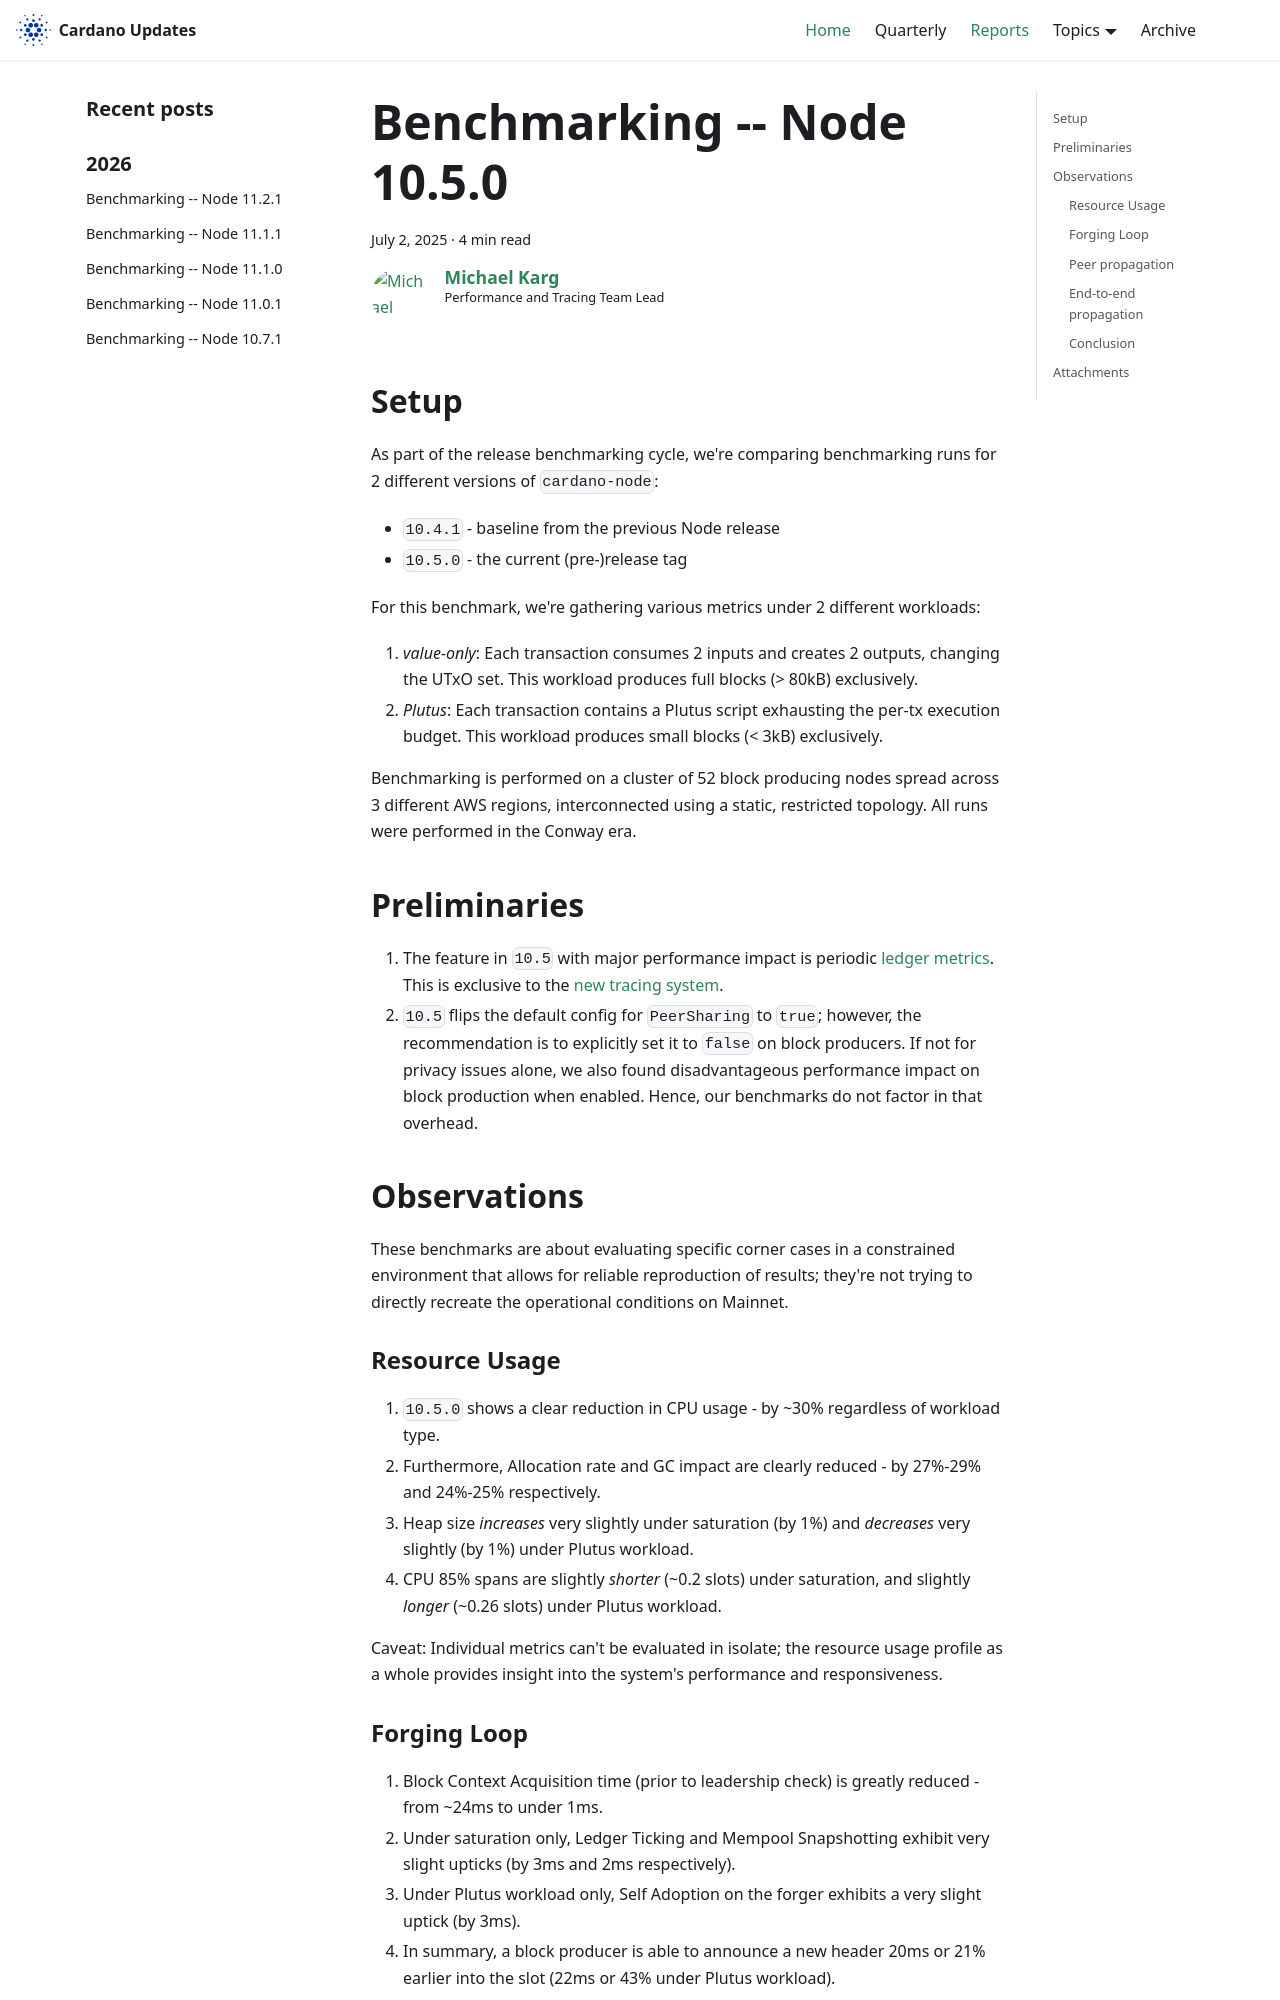

repository: IntersectMBO/cardano-updates · page: reports/2025-07-performance-10.5.0/index.html · generator: docusaurus

---
title: Benchmarking -- Node 10.5.0
slug: 2025-07-performance-10.5.0
authors: mgmeier
tags: [benchmarking-reports]
hide_table_of_contents: false
---

## Setup

As part of the release benchmarking cycle, we're comparing benchmarking runs for 2 different versions of `cardano-node`:
* `10.4.1` - baseline from the previous Node release
* `10.5.0` - the current (pre-)release tag

For this benchmark, we're gathering various metrics under 2 different workloads:
1. _value-only_: Each transaction consumes 2 inputs and creates 2 outputs, changing the UTxO set. This workload produces full blocks (> 80kB) exclusively.
2. _Plutus_: Each transaction contains a Plutus script exhausting the per-tx execution budget. This workload produces small blocks (< 3kB) exclusively.

Benchmarking is performed on a cluster of 52 block producing nodes spread across 3 different AWS regions, interconnected using a static, restricted topology. All runs
were performed in the Conway era.  

## Preliminaries

1. The feature in `10.5` with major performance impact is periodic [ledger metrics]. This is exclusive to the [new tracing system].
2. `10.5` flips the default config for `PeerSharing` to `true`; however, the recommendation is to explicitly set it to `false` on block producers. If not for privacy issues alone, we also found disadvantageous performance impact on block production when enabled. Hence, our benchmarks do not factor in that overhead.

## Observations

These benchmarks are about evaluating specific corner cases in a constrained environment that allows for reliable reproduction of results; they're not trying to directly recreate the operational conditions on Mainnet.  

### Resource Usage

1. `10.5.0` shows a clear reduction in CPU usage - by ~30% regardless of workload type.
2. Furthermore, Allocation rate and GC impact are clearly reduced - by 27%-29% and 24%-25% respectively.
3. Heap size _increases_ very slightly under saturation (by 1%) and _decreases_ very slightly (by 1%) under Plutus workload.
4. CPU 85% spans are slightly _shorter_ (~0.2 slots) under saturation, and slightly _longer_ (~0.26 slots) under Plutus workload.

Caveat: Individual metrics can't be evaluated in isolate; the resource usage profile as a whole provides insight into the system's performance and responsiveness.
